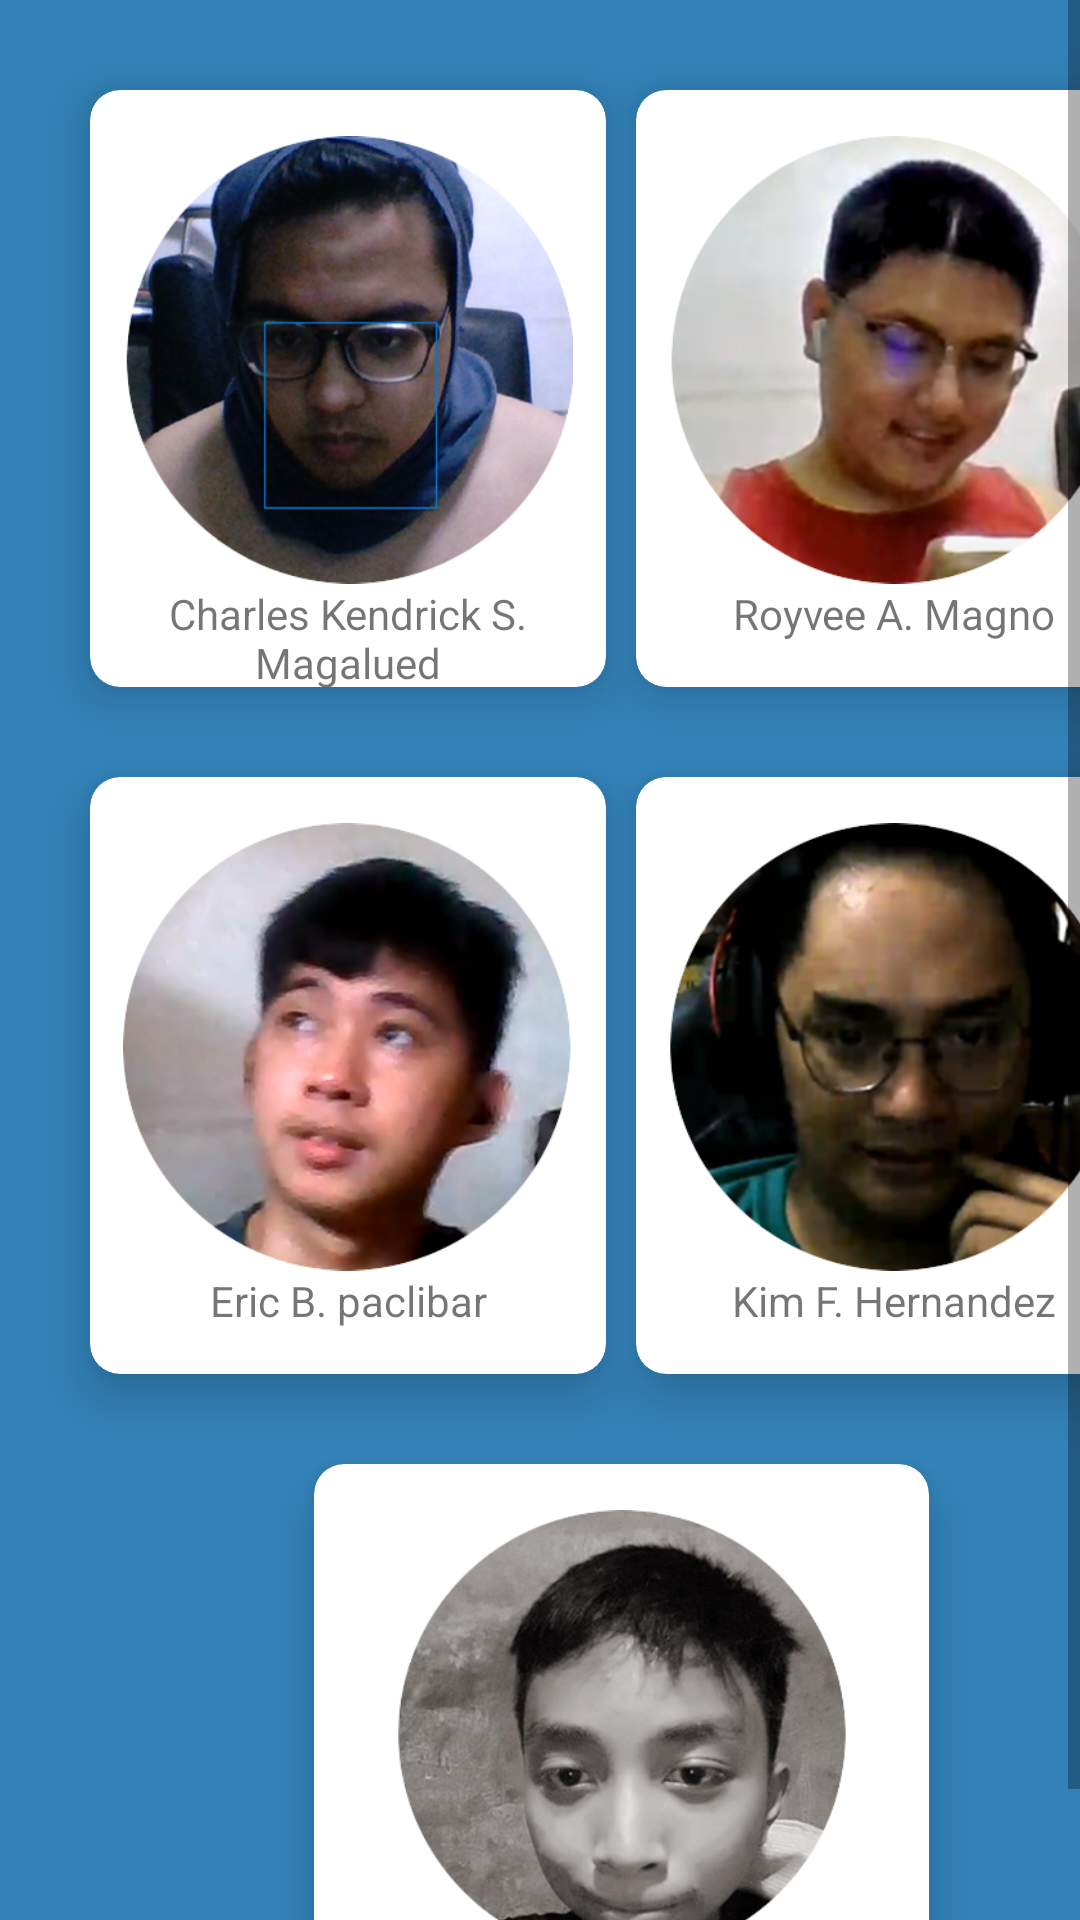

Reconstruct the res/layout file that produces this screen, plus the resources it refers to.
<!-- AndroidManifest.xml: application theme Theme.Thesis_Application -->
<!-- res/layout/fragment_proponents.xml -->
<?xml version="1.0" encoding="utf-8"?>
<androidx.constraintlayout.widget.ConstraintLayout xmlns:android="http://schemas.android.com/apk/res/android"
    xmlns:app="http://schemas.android.com/apk/res-auto"
    xmlns:tools="http://schemas.android.com/tools"
    android:layout_width="match_parent"
    android:layout_height="match_parent"
    android:background="@color/light_blue"
    tools:context=".fragments.proponents">

<LinearLayout
    android:layout_width="match_parent"
    android:layout_height="match_parent"
    android:orientation="vertical">
    <ScrollView
        android:layout_width="match_parent"
        android:layout_height="match_parent">
        <androidx.constraintlayout.widget.ConstraintLayout
            android:layout_width="match_parent"
            android:layout_height="match_parent">

            <androidx.cardview.widget.CardView
                android:id="@+id/cardView1"
                android:layout_width="172dp"
                android:layout_height="199dp"
                android:layout_margin="30dp"
                android:layout_marginStart="30dp"
                android:layout_marginTop="100dp"
                app:cardCornerRadius="10dp"
                app:cardElevation="10dp"
                app:layout_constraintStart_toStartOf="parent"
                app:layout_constraintTop_toTopOf="parent">

                <androidx.constraintlayout.widget.ConstraintLayout
                    android:layout_width="match_parent"
                    android:layout_height="match_parent">

                    <ImageView
                        android:id="@+id/imageView1"
                        android:layout_width="150dp"
                        android:layout_height="150dp"
                        android:layout_marginTop="15dp"
                        android:src="@drawable/charles"
                        app:layout_constraintEnd_toEndOf="parent"
                        app:layout_constraintStart_toStartOf="parent"
                        app:layout_constraintTop_toTopOf="parent" />
                    <TextView
                        android:layout_width="wrap_content"
                        android:layout_height="wrap_content"
                        android:text="Charles Kendrick S. Magalued"
                        android:textAlignment="center"
                        app:layout_constraintEnd_toEndOf="@+id/imageView1"
                        app:layout_constraintStart_toStartOf="@+id/imageView1"
                        app:layout_constraintTop_toBottomOf="@+id/imageView1" />

                </androidx.constraintlayout.widget.ConstraintLayout>
            </androidx.cardview.widget.CardView>

            <androidx.cardview.widget.CardView
                android:id="@+id/cardView2"
                android:layout_width="172dp"
                android:layout_height="199dp"
                android:layout_marginStart="10dp"
                app:cardCornerRadius="10dp"
                app:cardElevation="10dp"
                app:layout_constraintStart_toEndOf="@+id/cardView1"
                app:layout_constraintTop_toTopOf="@+id/cardView1">

                <androidx.constraintlayout.widget.ConstraintLayout
                    android:layout_width="match_parent"
                    android:layout_height="match_parent">

                    <ImageView
                        android:id="@+id/imageView2"
                        android:layout_width="150dp"
                        android:layout_height="150dp"
                        android:layout_marginTop="15dp"
                        android:src="@drawable/roy"


                        app:layout_constraintEnd_toEndOf="parent"
                        app:layout_constraintStart_toStartOf="parent"
                        app:layout_constraintTop_toTopOf="parent" />

                    <TextView
                        android:layout_width="wrap_content"
                        android:layout_height="wrap_content"
                        android:text="Royvee A. Magno"
                        app:layout_constraintEnd_toEndOf="@+id/imageView2"
                        app:layout_constraintStart_toStartOf="@+id/imageView2"
                        app:layout_constraintTop_toBottomOf="@+id/imageView2" />
                </androidx.constraintlayout.widget.ConstraintLayout>
            </androidx.cardview.widget.CardView>

            <androidx.cardview.widget.CardView
                android:id="@+id/cardView3"
                android:layout_width="172dp"
                android:layout_height="199dp"
                android:layout_margin="30dp"
                app:cardCornerRadius="10dp"
                app:cardElevation="10dp"
                app:layout_constraintStart_toStartOf="parent"
                app:layout_constraintTop_toBottomOf="@+id/cardView2">

                <androidx.constraintlayout.widget.ConstraintLayout
                    android:layout_width="match_parent"
                    android:layout_height="match_parent">

                    <ImageView
                        android:id="@+id/imageView3"
                        android:layout_width="150dp"
                        android:layout_height="150dp"
                        android:layout_marginTop="15dp"
                        android:src="@drawable/eric"


                        app:layout_constraintEnd_toEndOf="parent"
                        app:layout_constraintStart_toStartOf="parent"
                        app:layout_constraintTop_toTopOf="parent" />

                    <TextView
                        android:layout_width="wrap_content"
                        android:layout_height="wrap_content"
                        android:text="Eric B. paclibar"
                        app:layout_constraintEnd_toEndOf="@+id/imageView3"
                        app:layout_constraintStart_toStartOf="@+id/imageView3"
                        app:layout_constraintTop_toBottomOf="@+id/imageView3" />
                </androidx.constraintlayout.widget.ConstraintLayout>
            </androidx.cardview.widget.CardView>

            <androidx.cardview.widget.CardView
                android:id="@+id/cardView4"
                android:layout_width="172dp"
                android:layout_height="199dp"
                android:layout_marginStart="10dp"
                android:layout_marginTop="30dp"
                app:cardCornerRadius="10dp"
                app:cardElevation="10dp"
                app:layout_constraintStart_toEndOf="@+id/cardView3"
                app:layout_constraintTop_toBottomOf="@+id/cardView2">

                <androidx.constraintlayout.widget.ConstraintLayout
                    android:layout_width="match_parent"
                    android:layout_height="match_parent">

                    <ImageView
                        android:id="@+id/imageView4"
                        android:layout_width="150dp"
                        android:layout_height="150dp"
                        android:layout_marginTop="15dp"
                        android:src="@drawable/kim"


                        app:layout_constraintEnd_toEndOf="parent"
                        app:layout_constraintStart_toStartOf="parent"
                        app:layout_constraintTop_toTopOf="parent" />

                    <TextView
                        android:layout_width="wrap_content"
                        android:layout_height="wrap_content"
                        android:text="Kim F. Hernandez"
                        app:layout_constraintEnd_toEndOf="@+id/imageView4"
                        app:layout_constraintStart_toStartOf="@+id/imageView4"
                        app:layout_constraintTop_toBottomOf="@+id/imageView4" />
                </androidx.constraintlayout.widget.ConstraintLayout>
            </androidx.cardview.widget.CardView>

            <androidx.cardview.widget.CardView
                android:id="@+id/cardView5"
                android:layout_width="205dp"
                android:layout_height="199dp"
                android:layout_margin="30dp"
                app:cardCornerRadius="10dp"
                app:cardElevation="10dp"
                app:layout_constraintEnd_toEndOf="@+id/cardView4"
                app:layout_constraintStart_toStartOf="@+id/cardView3"
                app:layout_constraintTop_toBottomOf="@+id/cardView4">

                <androidx.constraintlayout.widget.ConstraintLayout
                    android:layout_width="match_parent"
                    android:layout_height="match_parent">

                    <ImageView
                        android:id="@+id/imageView5"
                        android:layout_width="150dp"
                        android:layout_height="150dp"
                        android:layout_marginTop="15dp"
                        android:src="@drawable/gen"


                        app:layout_constraintEnd_toEndOf="parent"
                        app:layout_constraintStart_toStartOf="parent"
                        app:layout_constraintTop_toTopOf="parent" />

                    <TextView
                        android:layout_width="wrap_content"
                        android:layout_height="wrap_content"
                        android:text="Genesis Fernandez"
                        app:layout_constraintEnd_toEndOf="@+id/imageView5"
                        app:layout_constraintStart_toStartOf="@+id/imageView5"
                        app:layout_constraintTop_toBottomOf="@+id/imageView5" />
                </androidx.constraintlayout.widget.ConstraintLayout>
            </androidx.cardview.widget.CardView>
        </androidx.constraintlayout.widget.ConstraintLayout>
    </ScrollView>
</LinearLayout>

</androidx.constraintlayout.widget.ConstraintLayout>
<!-- resources referenced by this layout -->
<resources>
  <color name="light_blue">#3282B8</color>
  <!-- drawable charles: png bitmap (drawable, 291270 bytes) -->
  <!-- drawable eric: png bitmap (drawable, 239349 bytes) -->
  <!-- drawable gen: png bitmap (drawable, 181201 bytes) -->
  <!-- drawable kim: png bitmap (drawable, 202020 bytes) -->
  <!-- drawable roy: png bitmap (drawable, 226091 bytes) -->
  <style name="Theme.Thesis_Application" parent="Theme.MaterialComponents.DayNight.NoActionBar">
          
          <item name="windowActionBar">false</item>
          <item name="colorPrimary">@color/light_blue</item>
          <item name="colorPrimaryVariant">@color/purple_700</item>
          <item name="colorOnPrimary">@color/white</item>
          
          <item name="colorSecondary">@color/teal_200</item>
          <item name="colorSecondaryVariant">@color/teal_700</item>
          <item name="colorOnSecondary">@color/black</item>
          
          <item name="android:statusBarColor">?attr/colorPrimaryVariant</item>
          
      </style>
  <color name="purple_700">#FF3700B3</color>
  <color name="white">#FFFFFFFF</color>
  <color name="teal_200">#FF03DAC5</color>
  <color name="teal_700">#FF018786</color>
  <color name="black">#FF000000</color>
</resources>
